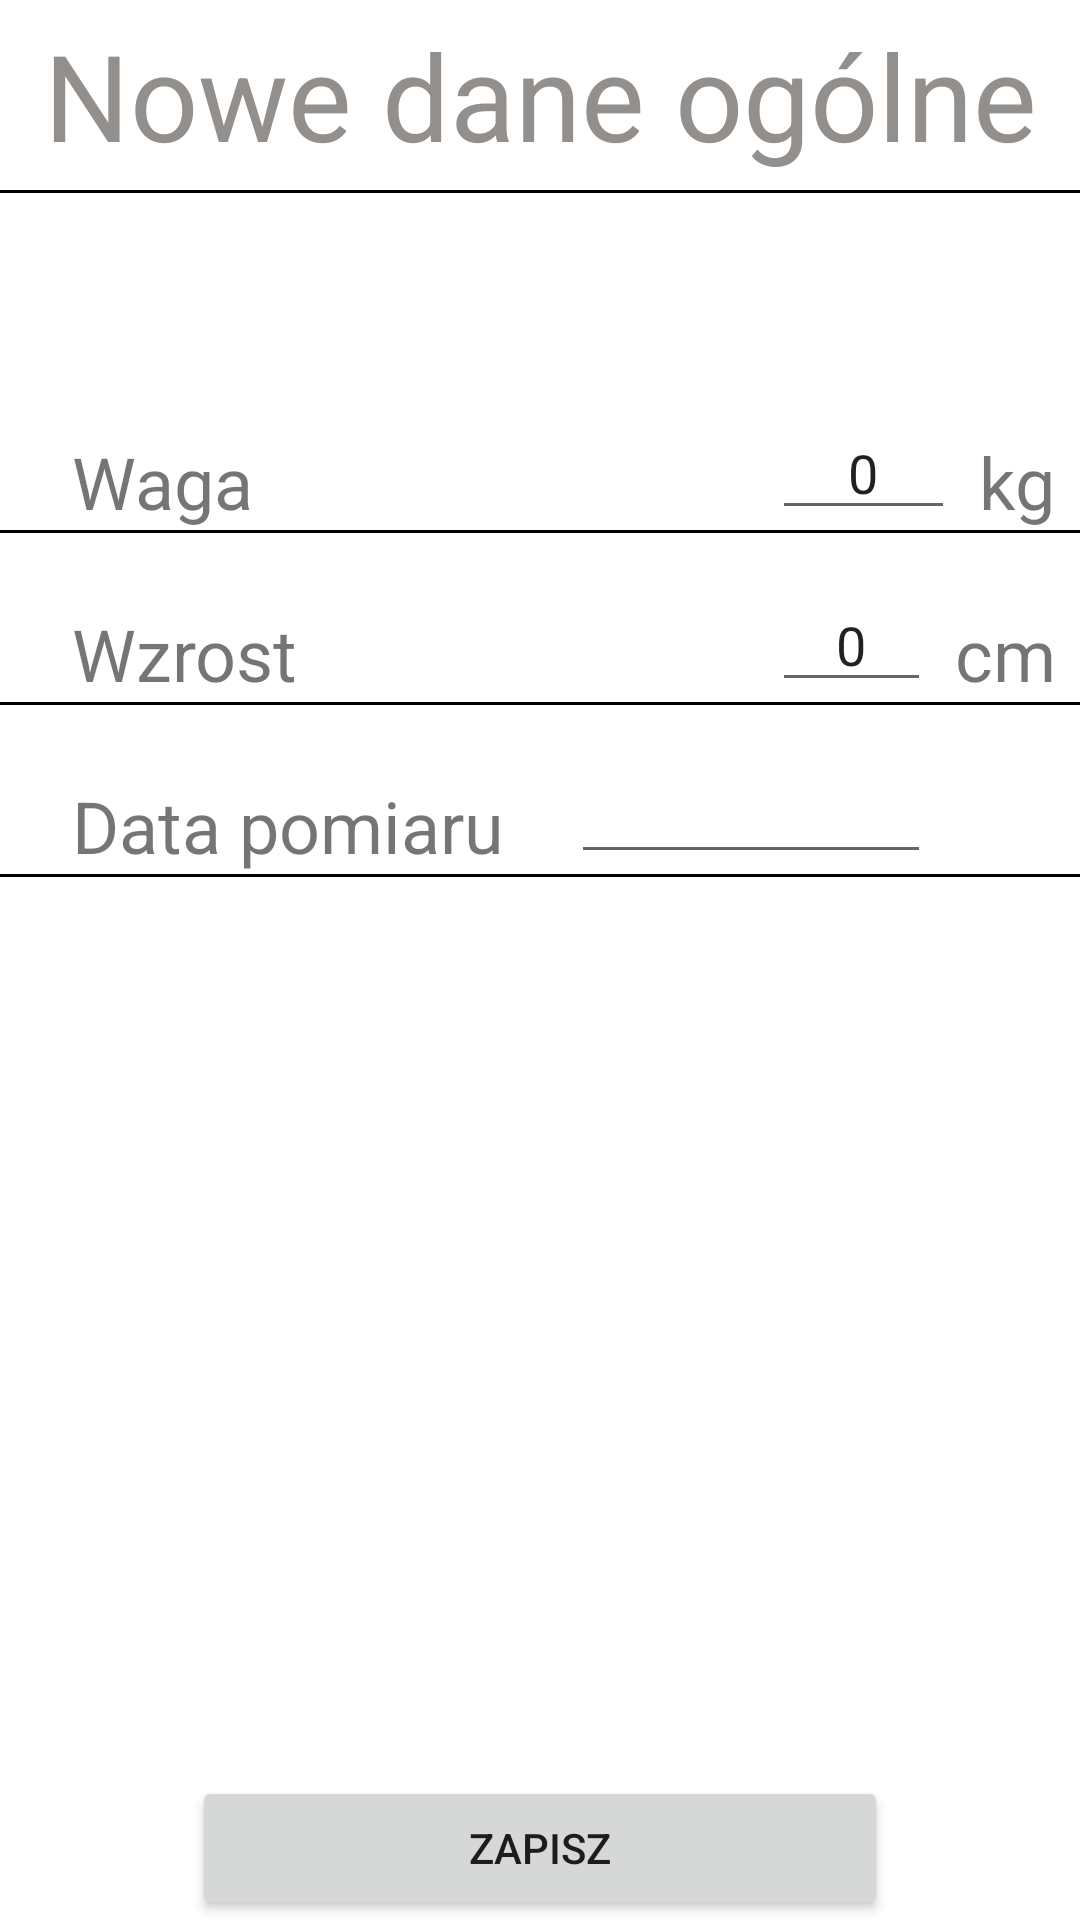

Here is an Android app screen rendered from its layout file. Give the layout XML and the strings, colors and styles it references.
<!-- AndroidManifest.xml: application theme Theme.GymHiro -->
<!-- res/layout/activity_new_general_body_measurements.xml -->
<?xml version="1.0" encoding="utf-8"?>
<androidx.constraintlayout.widget.ConstraintLayout xmlns:android="http://schemas.android.com/apk/res/android"
    xmlns:app="http://schemas.android.com/apk/res-auto"
    xmlns:tools="http://schemas.android.com/tools"
    android:layout_width="match_parent"
    android:layout_height="match_parent"
    tools:context=".activities.NewGeneralBodyMeasurements">


    <View
        android:id="@+id/view19"
        android:layout_width="match_parent"
        android:layout_height="1dp"
        android:background="@color/black"
        app:layout_constraintEnd_toEndOf="parent"
        app:layout_constraintStart_toStartOf="parent"
        app:layout_constraintTop_toBottomOf="@+id/textView11" />

    <TextView
        android:id="@+id/new_general_label"
        android:layout_width="match_parent"
        android:layout_height="wrap_content"
        android:padding="5dp"
        android:text="Nowe dane ogólne"
        android:textAlignment="center"
        android:textColor="@color/primaryTextColor"
        android:textSize="40sp"
        app:autoSizeTextType="uniform"
        app:layout_constraintEnd_toEndOf="parent"
        app:layout_constraintStart_toStartOf="parent"
        app:layout_constraintTop_toTopOf="parent" />

    <View
        android:id="@+id/view12"
        android:layout_width="match_parent"
        android:layout_height="1dp"
        android:background="@color/black"
        app:layout_constraintEnd_toEndOf="parent"
        app:layout_constraintStart_toStartOf="parent"
        app:layout_constraintTop_toBottomOf="@+id/new_general_label" />

    <View
        android:id="@+id/view3"
        android:layout_width="match_parent"
        android:layout_height="1dp"
        android:background="@color/black"
        app:layout_constraintEnd_toEndOf="parent"
        app:layout_constraintStart_toStartOf="parent"
        app:layout_constraintTop_toBottomOf="@+id/WeightLabel" />

    <View
        android:id="@+id/view11"
        android:layout_width="match_parent"
        android:layout_height="1dp"
        android:background="@color/black"
        app:layout_constraintEnd_toEndOf="parent"
        app:layout_constraintStart_toStartOf="parent"
        app:layout_constraintTop_toBottomOf="@+id/textView5" />

    <TextView
        android:id="@+id/WeightLabel"
        android:layout_width="wrap_content"
        android:layout_height="wrap_content"
        android:layout_marginStart="24dp"
        android:layout_marginTop="80dp"
        android:text="Waga"
        android:textSize="24sp"
        app:layout_constraintStart_toStartOf="parent"
        app:layout_constraintTop_toBottomOf="@+id/view12" />

    <TextView
        android:id="@+id/textView5"
        android:layout_width="wrap_content"
        android:layout_height="wrap_content"
        android:layout_marginTop="24dp"
        android:text="Data pomiaru"
        android:textSize="24sp"
        app:layout_constraintEnd_toStartOf="@+id/editGeneralDate"
        app:layout_constraintHorizontal_bias="0.0"
        app:layout_constraintStart_toStartOf="@+id/textView11"
        app:layout_constraintTop_toBottomOf="@+id/view19" />

    <EditText
        android:id="@+id/editGeneralDate"
        android:layout_width="120dp"
        android:layout_height="wrap_content"
        android:clickable="false"
        android:cursorVisible="false"
        android:ems="10"
        android:focusable="false"
        android:focusableInTouchMode="false"
        android:inputType="date"
        android:textAlignment="center"
        android:textStyle="bold"
        app:layout_constraintBottom_toBottomOf="@+id/textView5"
        app:layout_constraintEnd_toEndOf="@+id/editTextHeight" />

    <EditText
        android:id="@+id/editGeneralWeight"
        android:layout_width="61dp"
        android:layout_height="41dp"
        android:layout_marginEnd="8dp"
        android:ems="10"
        android:inputType="numberDecimal"
        android:textAlignment="center"
        android:text="0"
        app:layout_constraintBottom_toBottomOf="@+id/WeightLabel"
        app:layout_constraintEnd_toStartOf="@+id/textView7" />

    <TextView
        android:id="@+id/textView7"
        android:layout_width="wrap_content"
        android:layout_height="wrap_content"
        android:layout_marginEnd="8dp"
        android:text="kg"
        android:textSize="24sp"
        app:layout_constraintBottom_toBottomOf="@+id/editGeneralWeight"
        app:layout_constraintEnd_toEndOf="parent" />

    <Button
        android:id="@+id/editGeneralButton"
        android:layout_width="match_parent"
        android:layout_height="wrap_content"
        android:layout_marginStart="64dp"
        android:layout_marginEnd="64dp"
        android:text="ZAPISZ"
        app:layout_constraintBottom_toBottomOf="parent"
        app:layout_constraintEnd_toEndOf="parent"
        app:layout_constraintHorizontal_bias="0.498"
        app:layout_constraintStart_toStartOf="parent" />

    <TextView
        android:id="@+id/textView11"
        android:layout_width="wrap_content"
        android:layout_height="wrap_content"
        android:layout_marginTop="24dp"
        android:text="Wzrost"
        android:textSize="24sp"
        app:layout_constraintStart_toStartOf="@+id/WeightLabel"
        app:layout_constraintTop_toBottomOf="@+id/view3" />

    <EditText
        android:id="@+id/editTextHeight"
        android:layout_width="0dp"
        android:layout_height="wrap_content"
        android:layout_marginEnd="8dp"
        android:ems="10"
        android:inputType="number"
        android:textAlignment="center"
        android:text="0"
        app:layout_constraintBottom_toBottomOf="@+id/textView11"
        app:layout_constraintEnd_toStartOf="@+id/textView14"
        app:layout_constraintStart_toStartOf="@+id/editGeneralWeight" />

    <TextView
        android:id="@+id/textView14"
        android:layout_width="wrap_content"
        android:layout_height="wrap_content"
        android:layout_marginEnd="8dp"
        android:text="cm"
        android:textSize="24dp"
        app:layout_constraintBottom_toBottomOf="@+id/editTextHeight"
        app:layout_constraintEnd_toEndOf="parent" />

</androidx.constraintlayout.widget.ConstraintLayout>
<!-- resources referenced by this layout -->
<resources>
  <color name="black">#FF000000</color>
  <color name="primaryTextColor">#928F8C</color>
  <style name="Theme.GymHiro" parent="Theme.MaterialComponents.DayNight.NoActionBar">
          
          <item name="colorPrimary">@color/lime</item>
          <item name="colorPrimaryVariant">@color/purple_700</item>
          <item name="colorOnPrimary">@color/white</item>
          
          <item name="colorSecondary">@color/teal_200</item>
          <item name="colorSecondaryVariant">@color/teal_700</item>
          <item name="colorOnSecondary">@color/black</item>
          
          <item name="android:windowTranslucentStatus">true</item>
  
          <item name="android:windowActionBarOverlay">true</item>
          <item name="windowActionBar">false</item>
          <item name="android:windowFullscreen">true</item>
          
          <item name="android:windowLightStatusBar">true</item>
          
      </style>
  <color name="lime">#7cc305</color>
  <color name="purple_700">#FF3700B3</color>
  <color name="white">#FFFFFFFF</color>
  <color name="teal_200">#FF03DAC5</color>
  <color name="teal_700">#FF018786</color>
</resources>
